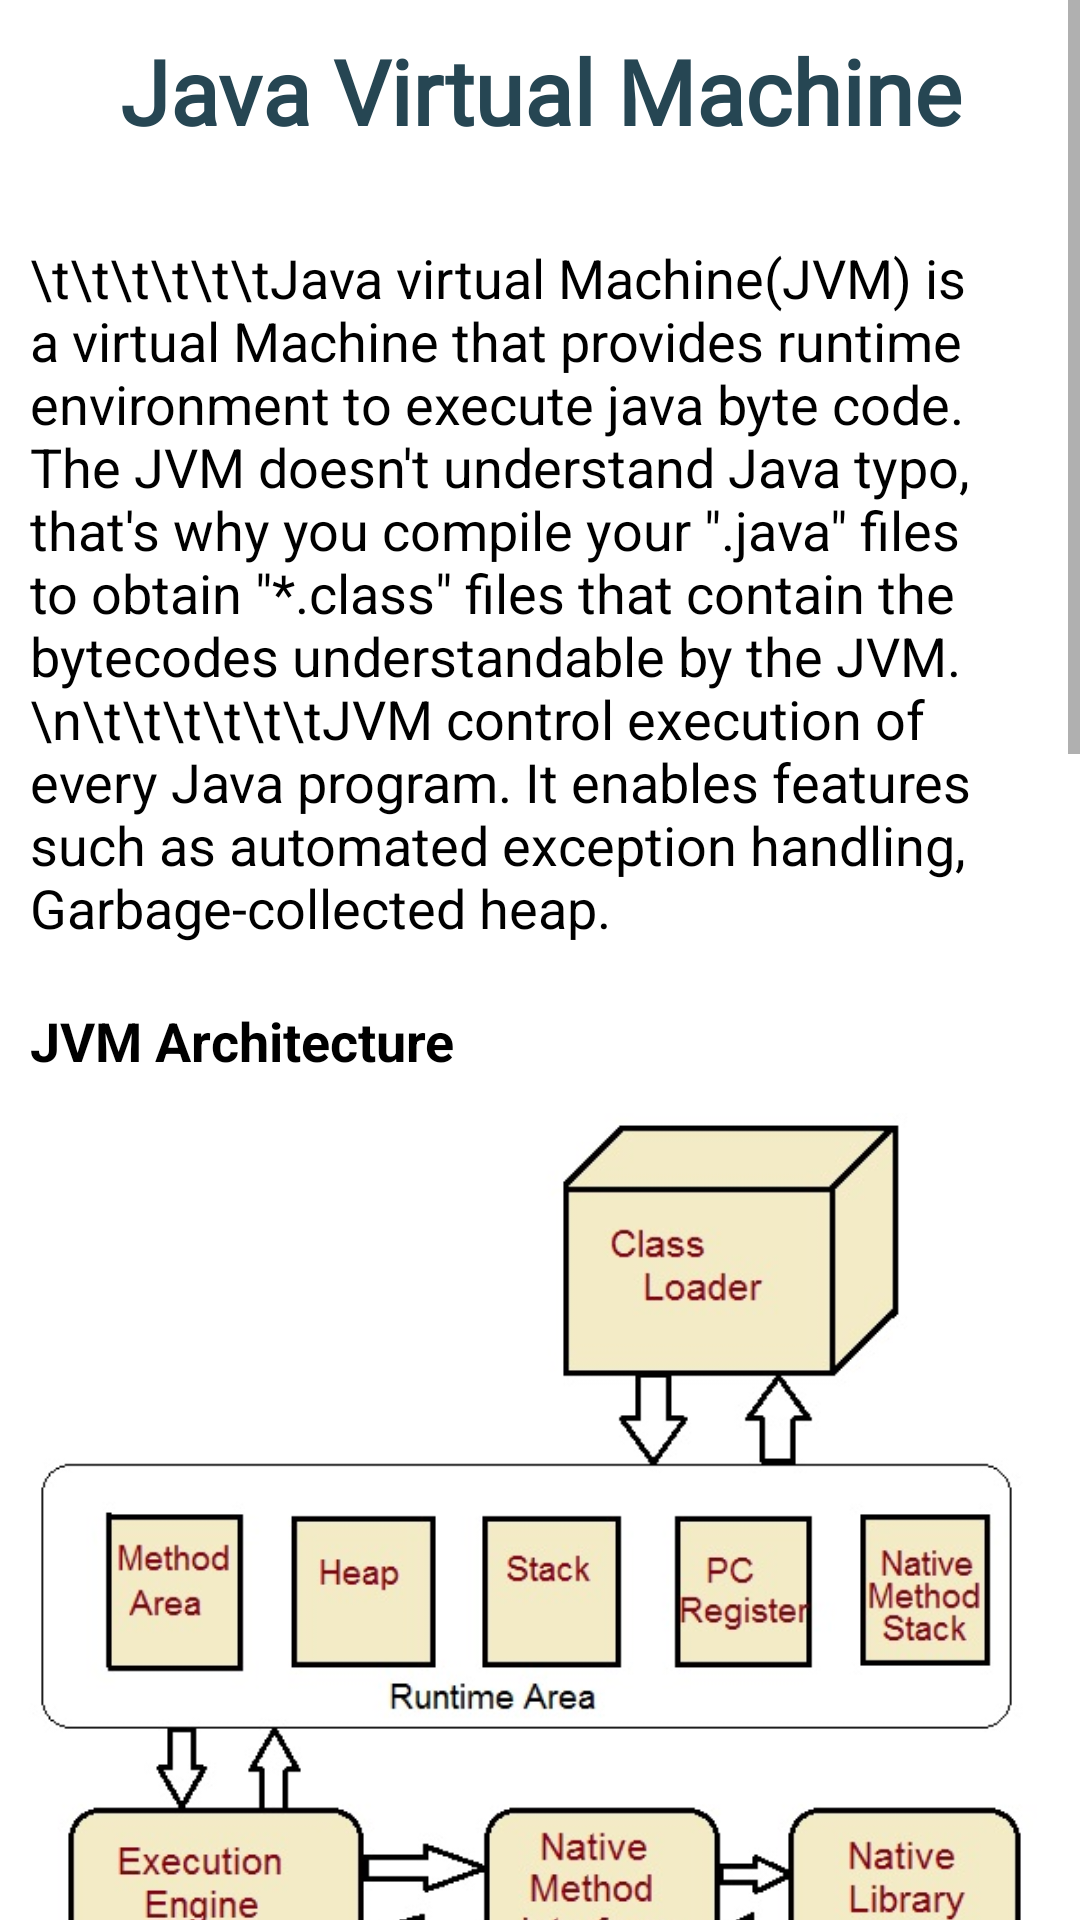

Layout XML and referenced resources for this Android screen:
<!-- AndroidManifest.xml: application theme Theme.CodeJava -->
<!-- res/layout/fragment_jvm.xml -->
<?xml version="1.0" encoding="utf-8"?>
<FrameLayout xmlns:android="http://schemas.android.com/apk/res/android"
    xmlns:app="http://schemas.android.com/apk/res-auto"
    xmlns:tools="http://schemas.android.com/tools"
    android:layout_width="match_parent"
    android:layout_height="match_parent"
    tools:context=".fragments.JvmFragment">

    <ScrollView
        android:layout_width="match_parent"
        android:layout_height="match_parent">

        <LinearLayout
            android:layout_width="match_parent"
            android:layout_height="wrap_content"
            android:orientation="vertical" >

            <TextView
                android:id="@+id/textView15"
                android:layout_width="match_parent"
                android:layout_height="wrap_content"
                android:layout_marginTop="10dp"
                android:fontFamily="@font/aclonica"
                android:gravity="center"
                android:text="@string/java_virtual_machine"
                android:textColor="@color/master"
                android:textSize="30sp"
                android:textStyle="bold" />

            <TextView
                android:id="@+id/textView17"
                android:layout_width="match_parent"
                android:layout_height="wrap_content"
                android:layout_marginStart="10dp"
                android:layout_marginTop="30dp"
                android:layout_marginEnd="10dp"
                android:text="\t\t\t\t\t\tJava virtual Machine(JVM) is a virtual Machine that provides runtime environment to execute java byte code. The JVM doesn't understand Java typo, that's why you compile your &quot;.java&quot; files to obtain &quot;*.class&quot; files that contain the bytecodes understandable by the JVM.  \n\t\t\t\t\t\tJVM control execution of every Java program. It enables features such as automated exception handling, Garbage-collected heap."
                android:textColor="#000000"
                android:textSize="18sp" />

            <TextView
                android:id="@+id/textView19"
                android:layout_width="match_parent"
                android:layout_height="wrap_content"
                android:layout_marginStart="10dp"
                android:layout_marginTop="20dp"
                android:layout_marginEnd="10dp"
                android:text="@string/jvm_architecture"
                android:textColor="#000000"
                android:textSize="18sp"
                android:textStyle="bold" />

            <ImageView
                android:id="@+id/imageView9"
                android:layout_width="match_parent"
                android:layout_height="332dp"
                android:layout_marginTop="5dp"
                android:contentDescription="@string/image"
                android:cropToPadding="false"
                android:scaleType="centerInside"
                android:src="@drawable/jvmarch" />

            <TextView
                android:id="@+id/cloader"
                android:layout_width="match_parent"
                android:layout_height="wrap_content"
                android:layout_marginStart="10dp"
                android:layout_marginTop="20dp"
                android:text="@string/class_loader"
                android:textColor="#000000"
                android:textSize="18sp"
                android:textStyle="bold" />

            <TextView
                android:id="@+id/textView26"
                android:layout_width="match_parent"
                android:layout_height="wrap_content"
                android:layout_marginStart="10dp"
                android:layout_marginEnd="0dp"
                android:text="\t\t\t\t\tClass loader loads the Class for execution"
                android:textColor="#000000"
                android:textSize="18sp" />

            <TextView
                android:id="@+id/cloader2"
                android:layout_width="match_parent"
                android:layout_height="wrap_content"
                android:layout_marginStart="10dp"
                android:layout_marginTop="20dp"
                android:text="@string/method_area"
                android:textColor="#000000"
                android:textSize="18sp"
                android:textStyle="bold" />

            <TextView
                android:id="@+id/textView28"
                android:layout_width="match_parent"
                android:layout_height="wrap_content"
                android:layout_marginStart="10dp"
                android:layout_marginEnd="0dp"
                android:text="\t\t\t\t\tStores pre-class structure as constant pool."
                android:textColor="#000000"
                android:textSize="18sp" />

            <TextView
                android:id="@+id/cloader3"
                android:layout_width="match_parent"
                android:layout_height="wrap_content"
                android:layout_marginStart="10dp"
                android:layout_marginTop="20dp"
                android:text="@string/heap"
                android:textColor="#000000"
                android:textSize="18sp"
                android:textStyle="bold" />

            <TextView
                android:id="@+id/textView29"
                android:layout_width="match_parent"
                android:layout_height="wrap_content"
                android:layout_marginStart="10dp"
                android:layout_marginEnd="0dp"
                android:text="\t\t\t\t\t Heap is a memory area in which objects are allocated."
                android:textColor="#000000"
                android:textSize="18sp" />

            <TextView
                android:id="@+id/cloader4"
                android:layout_width="match_parent"
                android:layout_height="wrap_content"
                android:layout_marginStart="10dp"
                android:layout_marginTop="20dp"
                android:text="@string/stack"
                android:textColor="#000000"
                android:textSize="18sp"
                android:textStyle="bold" />

            <TextView
                android:id="@+id/textView30"
                android:layout_width="match_parent"
                android:layout_height="wrap_content"
                android:layout_marginStart="10dp"
                android:layout_marginEnd="10dp"
                android:text="\t\t\t\t\tLocal variables and partial results are store here. Each thread has a private JVM stack created when the thread is created."
                android:textColor="#000000"
                android:textSize="18sp" />

            <TextView
                android:id="@+id/cloader5"
                android:layout_width="match_parent"
                android:layout_height="wrap_content"
                android:layout_marginStart="10dp"
                android:layout_marginTop="20dp"
                android:text="@string/program_register"
                android:textColor="#000000"
                android:textSize="18sp"
                android:textStyle="bold" />

            <TextView
                android:id="@+id/textView31"
                android:layout_width="match_parent"
                android:layout_height="wrap_content"
                android:layout_marginStart="10dp"
                android:layout_marginEnd="0dp"
                android:text="\t\t\t\t\t Program register holds the address of JVM instruction currently being executed."
                android:textColor="#000000"
                android:textSize="18sp" />

            <TextView
                android:id="@+id/cloader6"
                android:layout_width="match_parent"
                android:layout_height="wrap_content"
                android:layout_marginStart="10dp"
                android:layout_marginTop="20dp"
                android:text="@string/native_method_stack"
                android:textColor="#000000"
                android:textSize="18sp"
                android:textStyle="bold" />

            <TextView
                android:id="@+id/textView32"
                android:layout_width="match_parent"
                android:layout_height="wrap_content"
                android:layout_marginStart="10dp"
                android:layout_marginEnd="0dp"
                android:text="\t\t\t\t\tIt contains all native used in application."
                android:textColor="#000000"
                android:textSize="18sp" />

            <TextView
                android:id="@+id/cloader7"
                android:layout_width="match_parent"
                android:layout_height="wrap_content"
                android:layout_marginStart="10dp"
                android:layout_marginTop="20dp"
                android:text="@string/executive_engine"
                android:textColor="#000000"
                android:textSize="18sp"
                android:textStyle="bold" />

            <TextView
                android:id="@+id/textView33"
                android:layout_width="match_parent"
                android:layout_height="wrap_content"
                android:layout_marginStart="10dp"
                android:layout_marginEnd="0dp"
                android:text="\t\t\t\t\tExecution engine controls the execute of instructions contained in the methods of the classes."
                android:textColor="#000000"
                android:textSize="18sp" />

            <TextView
                android:id="@+id/cloader8"
                android:layout_width="match_parent"
                android:layout_height="wrap_content"
                android:layout_marginStart="10dp"
                android:layout_marginTop="20dp"
                android:text="@string/native_method_interface"
                android:textColor="#000000"
                android:textSize="18sp"
                android:textStyle="bold" />

            <TextView
                android:id="@+id/textView34"
                android:layout_width="match_parent"
                android:layout_height="wrap_content"
                android:layout_marginStart="10dp"
                android:layout_marginEnd="0dp"
                android:text="\t\t\t\t\t\t\tNative method interface gives an interface between java code and native code during execution."
                android:textColor="#000000"
                android:textSize="18sp" />

            <TextView
                android:id="@+id/cloader9"
                android:layout_width="match_parent"
                android:layout_height="wrap_content"
                android:layout_marginStart="10dp"
                android:layout_marginTop="20dp"
                android:text="@string/native_method_libraries"
                android:textColor="#000000"
                android:textSize="18sp"
                android:textStyle="bold" />

            <TextView
                android:id="@+id/textView35"
                android:layout_width="match_parent"
                android:layout_height="wrap_content"
                android:layout_marginStart="10dp"
                android:layout_marginEnd="0dp"
                android:text="\t\t\t\t\t\t\t\t\t\t\t\tNative Libraries consist of files required for the execution of native code."
                android:textColor="#000000"
                android:textSize="18sp" />

        </LinearLayout>
    </ScrollView>

</FrameLayout>
<!-- resources referenced by this layout -->
<resources>
  <color name="master">#264653</color>
  <!-- drawable jvmarch: jpg bitmap (drawable, 46346 bytes) -->
  <string name="class_loader">1.Class Loader:</string>
  <string name="executive_engine">7.Executive Engine:</string>
  <string name="heap">3.Heap:</string>
  <string name="image">image</string>
  <string name="java_virtual_machine">Java Virtual Machine</string>
  <string name="jvm_architecture">JVM Architecture</string>
  <string name="method_area">2.Method Area:</string>
  <string name="native_method_interface">8.Native Method Interface:</string>
  <string name="native_method_libraries">9.Native Method Libraries:</string>
  <string name="native_method_stack">6.Native Method Stack:</string>
  <string name="program_register">5.Program Register:</string>
  <string name="stack">4.Stack:</string>
  <style name="Theme.CodeJava" parent="Theme.MaterialComponents.DayNight.NoActionBar">
          
          <item name="colorPrimary">@color/master</item>
          <item name="colorPrimaryVariant">@color/bg</item>
          <item name="colorOnPrimary">@color/white</item>
          
          <item name="colorSecondary">@color/slave</item>
          <item name="colorSecondaryVariant">#B6573F</item>
          <item name="colorOnSecondary">@color/white</item>
          
          <item name="android:statusBarColor" tools:targetApi="l">@color/master</item>
          
      </style>
  <color name="bg">#18282E</color>
  <color name="white">#FFFFFFFF</color>
  <color name="slave">#e76f51</color>
</resources>
